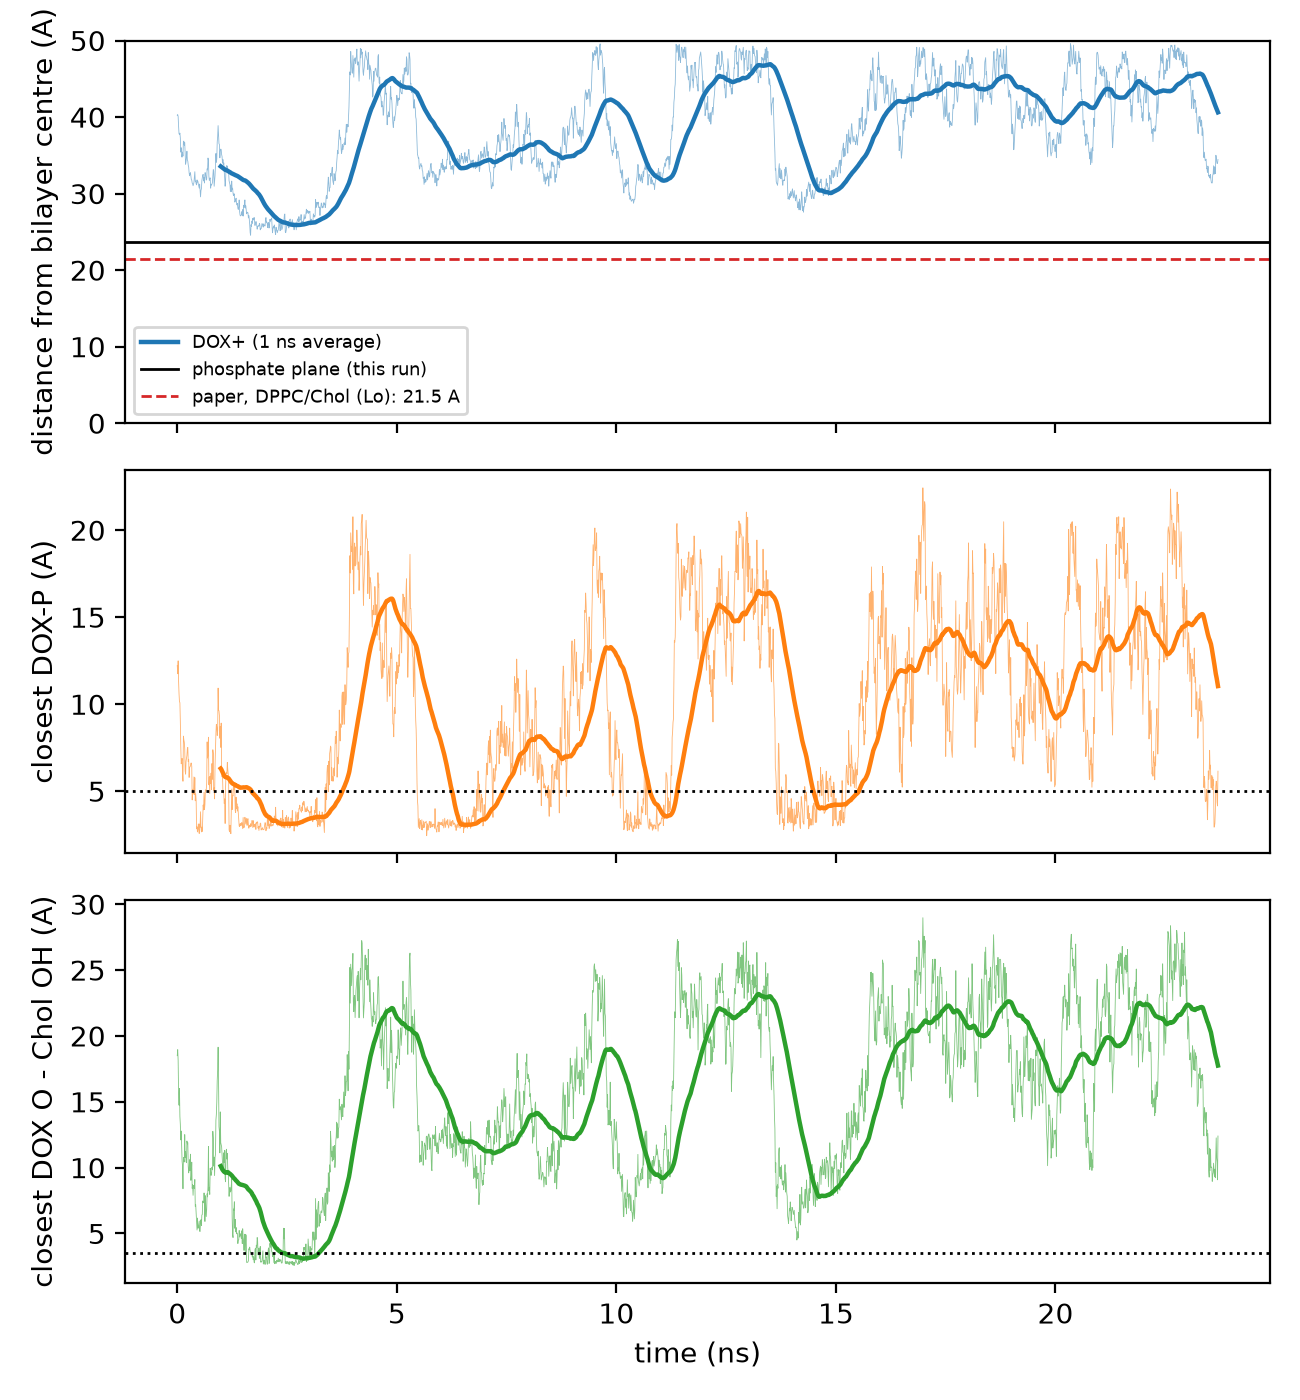

Data behind this chart, as committed beside it:
t_ns, dz_A, PP_A, mindist_P_A, mindist_CholO_A, n_CholO_3p5
0.000000000000000000e+00, 4.025115966796875000e+01, 4.657875061035156250e+01, 1.223056929141295335e+01, 1.850405722840410405e+01, 0.000000000000000000e+00
1.000000000000000021e-02, 4.032356262207031250e+01, 4.698625183105468750e+01, 1.174755444232733126e+01, 1.895916739165114606e+01, 0.000000000000000000e+00
2.000000000000000042e-02, 4.008353424072265625e+01, 4.689062500000000000e+01, 1.249200534456721101e+01, 1.814886744199749913e+01, 0.000000000000000000e+00
2.999999999999999889e-02, 3.878652191162109375e+01, 4.697125244140625000e+01, 1.131298834539304643e+01, 1.571394421710934353e+01, 0.000000000000000000e+00
4.000000000000000083e-02, 3.783353424072265625e+01, 4.684218978881835938e+01, 1.061426378669359849e+01, 1.474278560469873867e+01, 0.000000000000000000e+00
5.000000000000000278e-02, 3.773727035522460938e+01, 4.681781768798828125e+01, 1.014202300240092924e+01, 1.600874867716970229e+01, 0.000000000000000000e+00
5.999999999999999778e-02, 3.790990447998046875e+01, 4.661375427246093750e+01, 1.008786529512047991e+01, 1.389021626233278006e+01, 0.000000000000000000e+00
7.000000000000000666e-02, 3.726050949096679688e+01, 4.668593978881835938e+01, 9.015880652882046320e+00, 1.328276046577660630e+01, 0.000000000000000000e+00
8.000000000000000167e-02, 3.542277526855468750e+01, 4.666531372070312500e+01, 7.577714721784833074e+00, 1.210279752464068714e+01, 0.000000000000000000e+00
8.999999999999999667e-02, 3.599168014526367188e+01, 4.666625213623046875e+01, 6.576843350099529140e+00, 1.278152840382252542e+01, 0.000000000000000000e+00
1.000000000000000056e-01, 3.481492614746093750e+01, 4.667187881469726562e+01, 6.759384930299287220e+00, 1.163632932905040285e+01, 0.000000000000000000e+00
1.100000000000000006e-01, 3.476584625244140625e+01, 4.686531066894531250e+01, 6.881048922888258979e+00, 1.048687544177035491e+01, 0.000000000000000000e+00
1.199999999999999956e-01, 3.542803573608398438e+01, 4.683562469482421875e+01, 6.086402563404884170e+00, 1.012858049346842648e+01, 0.000000000000000000e+00
1.300000000000000044e-01, 3.490441894531250000e+01, 4.670843887329101562e+01, 5.573612900693355243e+00, 8.396804226586596087e+00, 0.000000000000000000e+00
1.400000000000000133e-01, 3.682466888427734375e+01, 4.682062530517578125e+01, 8.167280208766793947e+00, 1.077542949413601647e+01, 0.000000000000000000e+00
1.499999999999999944e-01, 3.685855102539062500e+01, 4.724375152587890625e+01, 7.947035716558186635e+00, 1.052814650528457108e+01, 0.000000000000000000e+00
1.600000000000000033e-01, 3.633174133300781250e+01, 4.681031036376953125e+01, 7.818317535667730134e+00, 1.042682441733114551e+01, 0.000000000000000000e+00
1.700000000000000122e-01, 3.665861892700195312e+01, 4.710312652587890625e+01, 7.434034443260653546e+00, 1.250904446716987550e+01, 0.000000000000000000e+00
1.799999999999999933e-01, 3.535192489624023438e+01, 4.671062469482421875e+01, 6.157055556515991235e+00, 1.076419312148793850e+01, 0.000000000000000000e+00
1.900000000000000022e-01, 3.383291244506835938e+01, 4.666093826293945312e+01, 5.981749347073436418e+00, 1.123486676629919501e+01, 0.000000000000000000e+00
2.000000000000000111e-01, 3.419643783569335938e+01, 4.687219238281250000e+01, 6.712982386727823325e+00, 1.045388682944016878e+01, 0.000000000000000000e+00
2.099999999999999922e-01, 3.475879287719726562e+01, 4.679750061035156250e+01, 6.891647301663128999e+00, 1.037329864261686829e+01, 0.000000000000000000e+00
2.200000000000000011e-01, 3.554035949707031250e+01, 4.681125259399414062e+01, 7.060565910956552393e+00, 1.202300160334788259e+01, 0.000000000000000000e+00
2.300000000000000100e-01, 3.441147613525390625e+01, 4.690000152587890625e+01, 7.447075612431797609e+00, 1.180558279901972973e+01, 0.000000000000000000e+00
2.399999999999999911e-01, 3.423166656494140625e+01, 4.693562698364257812e+01, 7.517253530205352696e+00, 1.189686181253732755e+01, 0.000000000000000000e+00
2.500000000000000000e-01, 3.373090744018554688e+01, 4.677312469482421875e+01, 6.702605135948174642e+00, 1.013090578682482601e+01, 0.000000000000000000e+00
2.600000000000000089e-01, 3.345745849609375000e+01, 4.689562606811523438e+01, 6.833223441143143617e+00, 9.601980456146302245e+00, 0.000000000000000000e+00
2.700000000000000178e-01, 3.272793960571289062e+01, 4.672031402587890625e+01, 5.792718791989950766e+00, 9.830029438630351279e+00, 0.000000000000000000e+00
2.800000000000000266e-01, 3.233215713500976562e+01, 4.677468872070312500e+01, 6.385210961744501645e+00, 1.061414491454486786e+01, 0.000000000000000000e+00
2.899999999999999800e-01, 3.258860778808593750e+01, 4.700500488281250000e+01, 6.396016849047041042e+00, 9.779207088665467396e+00, 0.000000000000000000e+00
2.999999999999999889e-01, 3.273923492431640625e+01, 4.697281265258789062e+01, 6.455467202199366206e+00, 1.102206639421438972e+01, 0.000000000000000000e+00
3.099999999999999978e-01, 3.222591018676757812e+01, 4.717874908447265625e+01, 6.614119935400023742e+00, 9.035331402790584221e+00, 0.000000000000000000e+00
3.200000000000000067e-01, 3.184226608276367188e+01, 4.714594268798828125e+01, 6.620038481010986686e+00, 9.383201099306692328e+00, 0.000000000000000000e+00
3.300000000000000155e-01, 3.176804351806640625e+01, 4.712812805175781250e+01, 6.432111127836532383e+00, 1.041716548371499051e+01, 0.000000000000000000e+00
3.400000000000000244e-01, 3.138261795043945312e+01, 4.706906127929687500e+01, 4.500892084418985917e+00, 8.420949648800952758e+00, 0.000000000000000000e+00
3.499999999999999778e-01, 3.126642227172851562e+01, 4.675219345092773438e+01, 5.112978547083050884e+00, 8.706236444140923680e+00, 0.000000000000000000e+00
3.599999999999999867e-01, 3.103072738647460938e+01, 4.688125228881835938e+01, 4.858423597742943301e+00, 7.900484520248387987e+00, 0.000000000000000000e+00
3.699999999999999956e-01, 3.122628402709960938e+01, 4.687750244140625000e+01, 4.838039074014732321e+00, 8.645863698463697844e+00, 0.000000000000000000e+00
3.800000000000000044e-01, 3.146845245361328125e+01, 4.681218719482421875e+01, 5.822864567744079345e+00, 8.467634201409497408e+00, 0.000000000000000000e+00
3.900000000000000133e-01, 3.216866683959960938e+01, 4.700563049316406250e+01, 4.804519069761617800e+00, 8.433188169502066955e+00, 0.000000000000000000e+00
4.000000000000000222e-01, 3.286206054687500000e+01, 4.690093994140625000e+01, 5.780692992794904228e+00, 9.097239039113494741e+00, 0.000000000000000000e+00
4.099999999999999756e-01, 3.161045837402343750e+01, 4.685656738281250000e+01, 4.451245620722502849e+00, 7.060407305022305735e+00, 0.000000000000000000e+00
4.199999999999999845e-01, 3.163180160522460938e+01, 4.685469055175781250e+01, 4.846713150244035262e+00, 7.187177719173688750e+00, 0.000000000000000000e+00
4.299999999999999933e-01, 3.127995681762695312e+01, 4.707500457763671875e+01, 4.488080604323064549e+00, 6.544143877145426558e+00, 0.000000000000000000e+00
4.400000000000000022e-01, 3.114351272583007812e+01, 4.691937637329101562e+01, 2.845577437473801652e+00, 5.791855577958841650e+00, 0.000000000000000000e+00
4.500000000000000111e-01, 3.179156875610351562e+01, 4.664968872070312500e+01, 2.954282220480930032e+00, 5.264080935475366374e+00, 0.000000000000000000e+00
4.600000000000000200e-01, 3.151687240600585938e+01, 4.655062866210937500e+01, 2.661220602032774885e+00, 6.172718290335546421e+00, 0.000000000000000000e+00
4.699999999999999734e-01, 3.158683776855468750e+01, 4.708593750000000000e+01, 2.848260027994507837e+00, 5.399014811882980602e+00, 0.000000000000000000e+00
4.799999999999999822e-01, 3.122493362426757812e+01, 4.692656326293945312e+01, 3.122787803858942279e+00, 5.414339291368717610e+00, 0.000000000000000000e+00
4.899999999999999911e-01, 3.097745513916015625e+01, 4.663781356811523438e+01, 2.773543231807574116e+00, 5.650301011657396622e+00, 0.000000000000000000e+00
5.000000000000000000e-01, 3.071709823608398438e+01, 4.674375152587890625e+01, 2.571884264112376695e+00, 5.944096163763679996e+00, 0.000000000000000000e+00
5.100000000000000089e-01, 3.124308776855468750e+01, 4.701718902587890625e+01, 3.118815839559212488e+00, 5.170048034143982285e+00, 0.000000000000000000e+00
5.200000000000000178e-01, 3.036464309692382812e+01, 4.680062866210937500e+01, 2.931915067529406116e+00, 5.152589923055636234e+00, 0.000000000000000000e+00
5.300000000000000266e-01, 2.957562255859375000e+01, 4.705218887329101562e+01, 3.821558005227320809e+00, 5.904371099032426073e+00, 0.000000000000000000e+00
5.400000000000000355e-01, 3.042174148559570312e+01, 4.719562530517578125e+01, 2.912541548848890383e+00, 6.044775199772692176e+00, 0.000000000000000000e+00
5.500000000000000444e-01, 3.062331771850585938e+01, 4.722093963623046875e+01, 2.662821001050983849e+00, 5.594127518221144513e+00, 0.000000000000000000e+00
5.600000000000000533e-01, 3.168340301513671875e+01, 4.692250061035156250e+01, 2.945313905583902603e+00, 6.408535300139139856e+00, 0.000000000000000000e+00
5.699999999999999512e-01, 3.210499572753906250e+01, 4.707781600952148438e+01, 2.691517975519500450e+00, 6.437186927902170730e+00, 0.000000000000000000e+00
5.799999999999999600e-01, 3.243820571899414062e+01, 4.686812591552734375e+01, 3.449202716797663548e+00, 7.470368413853572420e+00, 0.000000000000000000e+00
5.899999999999999689e-01, 3.251548004150390625e+01, 4.692906570434570312e+01, 4.209620722376198110e+00, 7.334206929027238253e+00, 0.000000000000000000e+00
... 14,941 more rows
